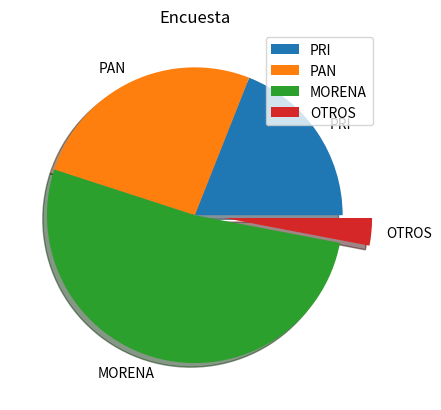

Write Python code to recreate this figure.
import matplotlib.pyplot as plt
partidos = ["PRI", "PAN", "MORENA", "OTROS"]
porcentaje = [19, 26, 52, 3]
expl =(0, 0, 0, .2)
plt.pie(porcentaje, explode=expl,
labels=partidos, shadow=True)
plt.title("Encuesta")
plt.legend()
plt.show()